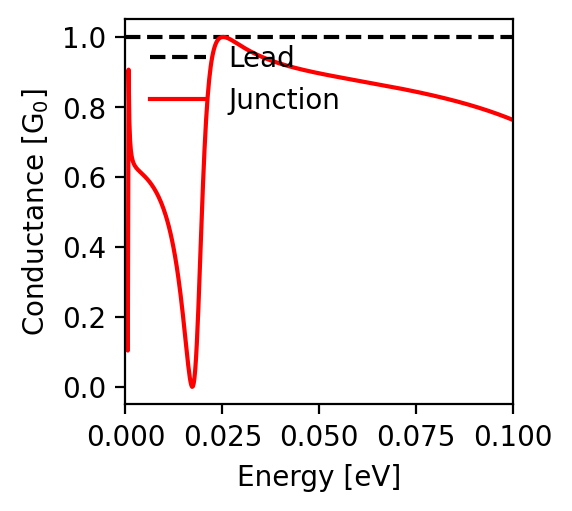

The table this chart was drawn from, first rows:
energy; conductance
-0.1; 0.763
-0.0998; 0.764
-0.0996; 0.765
-0.0994; 0.766
-0.0992; 0.766
-0.099; 0.767
-0.0988; 0.768
-0.0986; 0.769
-0.0984; 0.77
-0.0982; 0.771
-0.098; 0.772
-0.0978; 0.772
-0.0976; 0.773
-0.0974; 0.774
-0.0972; 0.775
-0.097; 0.776
-0.0968; 0.777
-0.0966; 0.777
-0.0964; 0.778
-0.0962; 0.779
-0.096; 0.78
-0.0958; 0.781
-0.0956; 0.781
-0.0954; 0.782
-0.0952; 0.783
-0.095; 0.784
-0.0948; 0.785
-0.0946; 0.785
-0.0944; 0.786
-0.0942; 0.787
-0.094; 0.788
-0.0938; 0.788
-0.0936; 0.789
-0.0934; 0.79
-0.0932; 0.791
-0.093; 0.791
-0.0928; 0.792
-0.0926; 0.793
-0.0924; 0.794
-0.0922; 0.794
-0.092; 0.795
-0.0918; 0.796
-0.0916; 0.796
-0.0914; 0.797
-0.0912; 0.798
-0.091; 0.798
-0.0908; 0.799
-0.0906; 0.8
-0.0904; 0.8
-0.0902; 0.801
-0.09; 0.802
-0.0898; 0.802
-0.0896; 0.803
-0.0894; 0.804
-0.0892; 0.804
-0.089; 0.805
-0.0888; 0.806
-0.0886; 0.806
-0.0884; 0.807
-0.0882; 0.808
... 941 more rows
